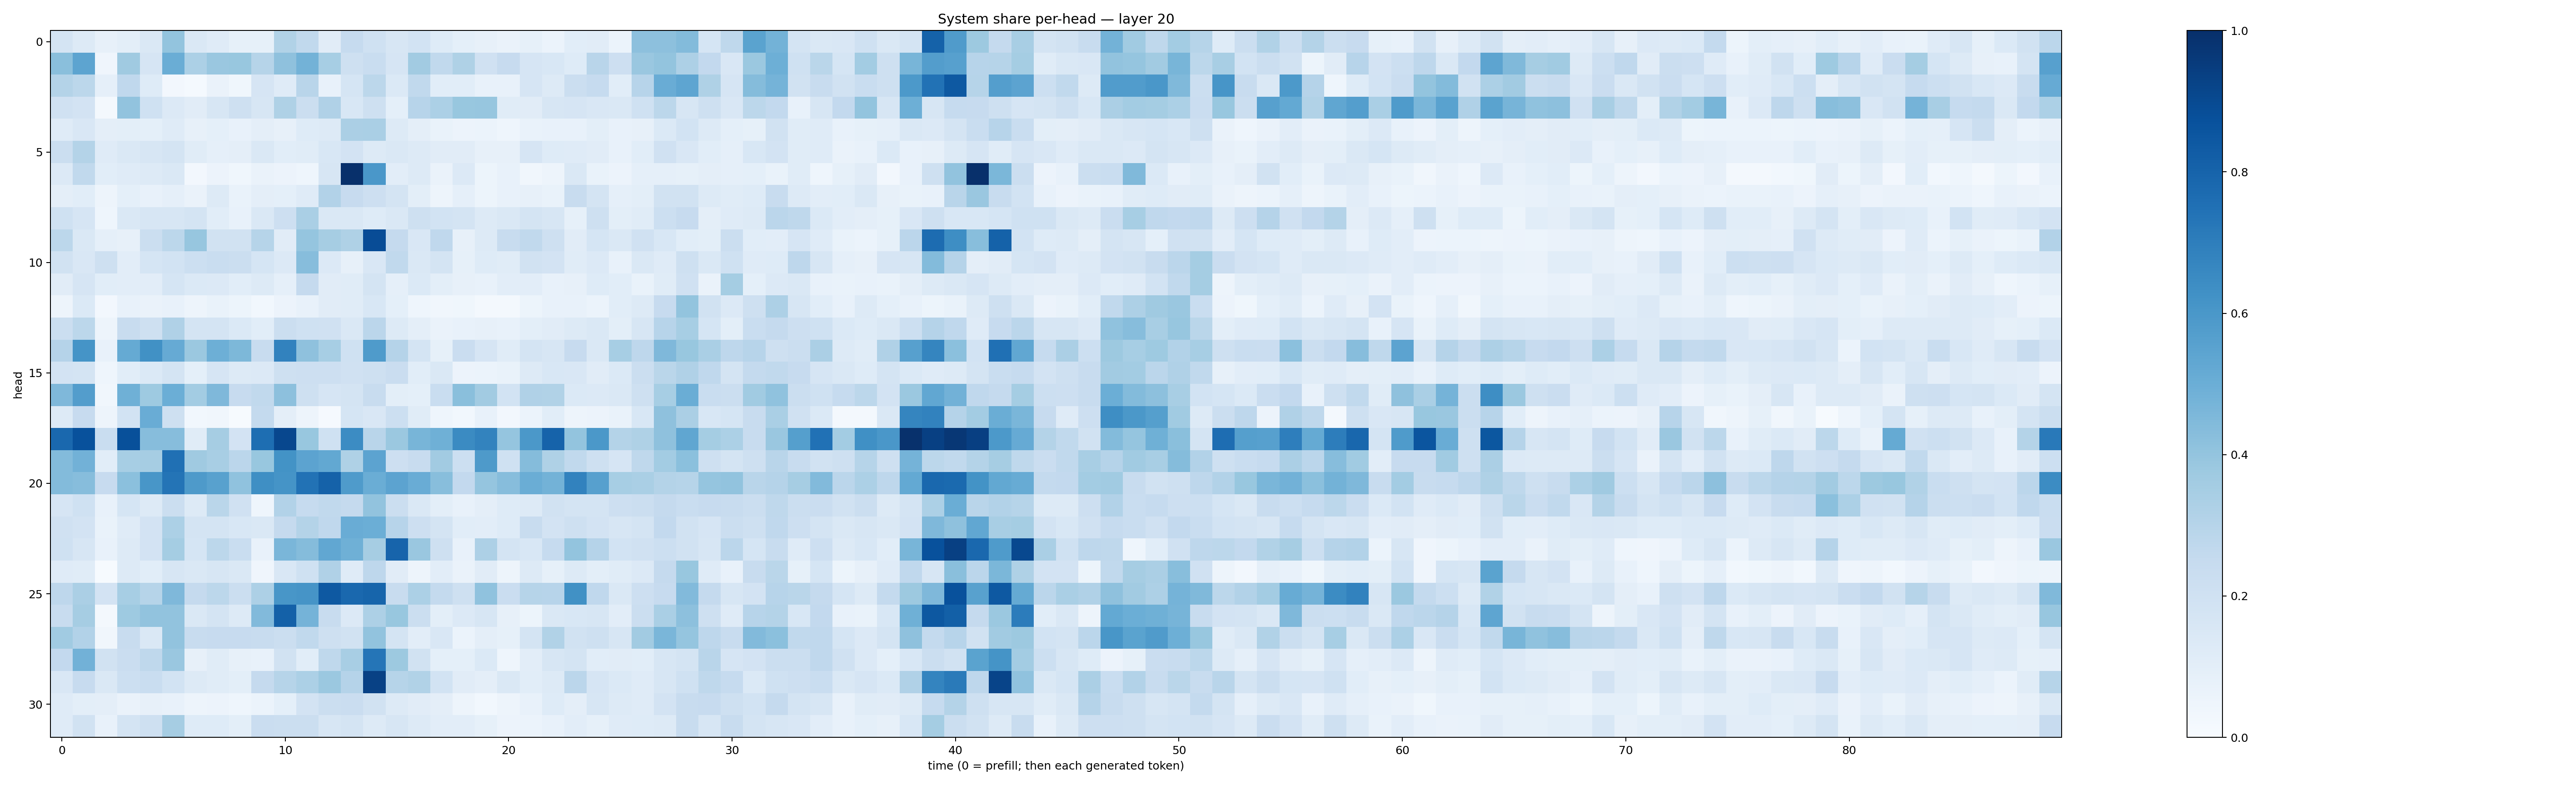

The file beside this chart, header and first rows:
0.17568293, 0.1321443, 0.08139298, 0.099675484, 0.14330438, 0.39915174, 0.14372976, 0.117923684, 0.08486685, 0.08503294, 0.31636757, 0.26416925, 0.11136298, 0.24894646, 0.2003122, 0.15828447, 0.18476576, 0.121527396, 0.093107335, 0.079464436, 0.063188516, 0.083355196, 0.05941351, 0.10579441
0.4234, 0.5409, 0.0401, 0.3697, 0.1646, 0.5008, 0.3311, 0.3864, 0.3876, 0.3006, 0.4128, 0.4786, 0.3445, 0.2067, 0.232, 0.1665, 0.3617, 0.2645, 0.3227, 0.1986, 0.244, 0.1658, 0.1536, 0.1233
0.3052, 0.2805, 0.08883, 0.2678, 0.1211, 0.02441, 0.01315, 0.06352, 0.03599, 0.1664, 0.1184, 0.2895, 0.07153, 0.169, 0.2777, 0.1369, 0.2642, 0.1077, 0.1088, 0.0757, 0.07434, 0.1645, 0.1285, 0.2202
0.1981, 0.1822, 0.01641, 0.4051, 0.2027, 0.1358, 0.1109, 0.1599, 0.2084, 0.1626, 0.3224, 0.2205, 0.3165, 0.1556, 0.2041, 0.09065, 0.2967, 0.3298, 0.3878, 0.3914, 0.114, 0.1113, 0.1594, 0.1667
0.1177, 0.1517, 0.09719, 0.0993, 0.08987, 0.1204, 0.07922, 0.09032, 0.07168, 0.09512, 0.08053, 0.1245, 0.1271, 0.3344, 0.3396, 0.1273, 0.09646, 0.06721, 0.0559, 0.05953, 0.04357, 0.06958, 0.07146, 0.07355
0.2198, 0.3067, 0.1197, 0.1476, 0.1597, 0.1729, 0.1137, 0.08668, 0.09755, 0.141, 0.1074, 0.1137, 0.1545, 0.1828, 0.1327, 0.1411, 0.1322, 0.1116, 0.113, 0.08115, 0.08134, 0.1652, 0.1247, 0.1197
0.1342, 0.2644, 0.1069, 0.1208, 0.1261, 0.1436, 0.02627, 0.05793, 0.03857, 0.06626, 0.05733, 0.04605, 0.1605, 0.9988, 0.6001, 0.1048, 0.1281, 0.06494, 0.1331, 0.05411, 0.0715, 0.03374, 0.04722, 0.1455
0.09378, 0.1093, 0.04868, 0.09305, 0.07484, 0.08928, 0.06403, 0.1262, 0.06849, 0.09673, 0.09143, 0.1201, 0.3089, 0.2422, 0.2118, 0.1753, 0.09811, 0.04869, 0.08886, 0.05275, 0.07228, 0.07823, 0.06862, 0.2344
0.1994, 0.168, 0.04316, 0.1457, 0.162, 0.1632, 0.1761, 0.108, 0.07042, 0.1476, 0.2144, 0.3378, 0.1432, 0.1467, 0.1241, 0.1413, 0.2099, 0.184, 0.1727, 0.128, 0.1456, 0.1727, 0.1639, 0.08219
0.279, 0.1471, 0.08738, 0.08111, 0.2263, 0.2804, 0.3939, 0.1914, 0.1943, 0.3002, 0.1127, 0.3968, 0.3502, 0.3238, 0.8879, 0.2517, 0.1498, 0.2679, 0.07942, 0.1279, 0.2409, 0.2621, 0.2051, 0.1118
0.188, 0.1504, 0.2077, 0.1041, 0.1686, 0.1873, 0.2161, 0.2327, 0.2265, 0.1713, 0.1345, 0.4305, 0.1341, 0.08131, 0.1497, 0.2653, 0.1437, 0.1742, 0.08361, 0.1238, 0.1144, 0.1878, 0.1801, 0.117
0.1094, 0.1644, 0.106, 0.1046, 0.1041, 0.1716, 0.1388, 0.1343, 0.107, 0.1252, 0.0884, 0.2528, 0.112, 0.1144, 0.1783, 0.08769, 0.1385, 0.09876, 0.07932, 0.07261, 0.1048, 0.1021, 0.07082, 0.08112
0.04729, 0.1385, 0.02654, 0.07745, 0.06583, 0.07152, 0.04792, 0.06792, 0.05124, 0.02995, 0.05519, 0.07615, 0.1095, 0.1162, 0.156, 0.09222, 0.04448, 0.03178, 0.03876, 0.02305, 0.01789, 0.05355, 0.07622, 0.0766
0.2215, 0.2785, 0.05041, 0.2397, 0.2095, 0.3185, 0.1795, 0.1739, 0.1402, 0.1073, 0.2227, 0.1999, 0.1961, 0.1435, 0.2848, 0.1316, 0.0951, 0.06603, 0.07492, 0.08021, 0.07152, 0.09925, 0.1122, 0.1261
0.3033, 0.6165, 0.07338, 0.5192, 0.627, 0.515, 0.3825, 0.4955, 0.4555, 0.2402, 0.6825, 0.4118, 0.3439, 0.2002, 0.5833, 0.3012, 0.1753, 0.08291, 0.2284, 0.1669, 0.1157, 0.1745, 0.1613, 0.2444
0.1805, 0.1746, 0.04401, 0.1092, 0.1393, 0.1795, 0.09003, 0.1665, 0.1315, 0.1364, 0.2046, 0.2144, 0.2145, 0.1958, 0.2062, 0.2302, 0.106, 0.145, 0.05598, 0.05953, 0.06999, 0.1311, 0.1535, 0.1515
0.4503, 0.571, 0.03277, 0.4914, 0.3733, 0.4998, 0.3571, 0.4493, 0.2455, 0.2621, 0.4171, 0.2106, 0.1643, 0.1734, 0.2375, 0.09964, 0.09369, 0.2312, 0.4221, 0.3632, 0.1852, 0.3182, 0.3132, 0.1383
0.125, 0.2427, 0.04899, 0.1872, 0.5055, 0.2087, 0.02776, 0.03304, 0.007488, 0.2559, 0.09541, 0.0474, 0.008399, 0.1683, 0.1508, 0.2159, 0.1138, 0.04383, 0.02742, 0.07191, 0.02716, 0.05933, 0.1067, 0.04868
0.783, 0.8721, 0.2324, 0.8759, 0.4311, 0.4318, 0.1153, 0.348, 0.1827, 0.76, 0.9079, 0.3874, 0.2013, 0.6479, 0.2913, 0.3821, 0.4654, 0.492, 0.6498, 0.6786, 0.3978, 0.5967, 0.8028, 0.3995
0.4383, 0.4828, 0.1085, 0.345, 0.351, 0.7501, 0.3675, 0.3403, 0.2822, 0.3897, 0.6177, 0.5459, 0.5268, 0.323, 0.544, 0.2125, 0.2406, 0.3596, 0.2153, 0.5879, 0.202, 0.4364, 0.3229, 0.2649
0.4413, 0.4301, 0.2448, 0.4204, 0.6017, 0.7375, 0.586, 0.5555, 0.409, 0.6367, 0.6168, 0.7434, 0.8082, 0.5857, 0.5005, 0.5449, 0.5057, 0.4293, 0.26, 0.3953, 0.4302, 0.5029, 0.4803, 0.6826
0.1659, 0.1997, 0.07198, 0.1704, 0.1255, 0.22, 0.1302, 0.2864, 0.1974, 0.04612, 0.3125, 0.2468, 0.2656, 0.2523, 0.4041, 0.2218, 0.1466, 0.1015, 0.07088, 0.09681, 0.1224, 0.1285, 0.1917, 0.1724
0.1974, 0.1818, 0.06831, 0.1211, 0.1807, 0.33, 0.1728, 0.1746, 0.1546, 0.1461, 0.2537, 0.3062, 0.2693, 0.5042, 0.4978, 0.2947, 0.2128, 0.1791, 0.1084, 0.1049, 0.1235, 0.2409, 0.181, 0.207
0.2007, 0.1632, 0.07048, 0.1251, 0.1798, 0.3531, 0.1711, 0.2809, 0.2321, 0.07495, 0.4639, 0.4352, 0.5277, 0.4891, 0.3509, 0.7986, 0.3832, 0.2075, 0.07525, 0.3268, 0.173, 0.1537, 0.2467, 0.4021
0.1185, 0.1146, 0.006779, 0.1275, 0.1088, 0.1565, 0.1483, 0.1609, 0.1443, 0.04118, 0.1495, 0.1994, 0.3184, 0.1173, 0.2768, 0.1094, 0.04944, 0.1048, 0.0628, 0.1125, 0.0484, 0.1255, 0.0837, 0.1279
0.2745, 0.3322, 0.1797, 0.3463, 0.3003, 0.4519, 0.2517, 0.2788, 0.2265, 0.3257, 0.604, 0.6124, 0.8428, 0.7818, 0.7967, 0.2422, 0.329, 0.2563, 0.2102, 0.4091, 0.2291, 0.2978, 0.2941, 0.627
0.2368, 0.3487, 0.02245, 0.3734, 0.4026, 0.4033, 0.1431, 0.1737, 0.127, 0.4447, 0.8103, 0.4758, 0.2388, 0.1333, 0.3271, 0.3884, 0.2225, 0.09877, 0.1357, 0.1616, 0.07963, 0.05346, 0.1424, 0.1538
0.3645, 0.311, 0.03181, 0.2414, 0.1431, 0.4044, 0.2417, 0.2436, 0.2424, 0.2389, 0.2225, 0.2625, 0.2042, 0.1891, 0.4046, 0.1724, 0.1047, 0.1523, 0.06203, 0.09394, 0.08227, 0.1788, 0.3163, 0.1947
0.2592, 0.4809, 0.1938, 0.2303, 0.2717, 0.3837, 0.08099, 0.1151, 0.08121, 0.075, 0.1919, 0.1084, 0.2712, 0.3407, 0.7319, 0.3751, 0.1877, 0.09181, 0.09124, 0.1377, 0.0443, 0.1029, 0.1615, 0.1758
0.1501, 0.2445, 0.1469, 0.2186, 0.232, 0.186, 0.1268, 0.1144, 0.1003, 0.2501, 0.2986, 0.331, 0.381, 0.3009, 0.9322, 0.2997, 0.3149, 0.1861, 0.1121, 0.09759, 0.1477, 0.1089, 0.1305, 0.2845
0.1184, 0.1004, 0.09551, 0.06527, 0.08085, 0.07455, 0.04771, 0.05495, 0.04516, 0.06085, 0.09117, 0.1802, 0.2188, 0.2282, 0.1934, 0.126, 0.1096, 0.09405, 0.04841, 0.03104, 0.04995, 0.07324, 0.1218, 0.09667
0.119, 0.1947, 0.07147, 0.1737, 0.2085, 0.3487, 0.1247, 0.1219, 0.09977, 0.2272, 0.2255, 0.2193, 0.1577, 0.1759, 0.1322, 0.1614, 0.1297, 0.1016, 0.1049, 0.08414, 0.05729, 0.06228, 0.07052, 0.1017
